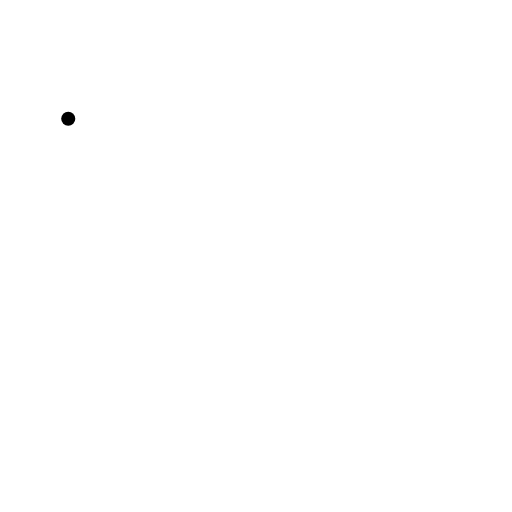
t = 0.00 s
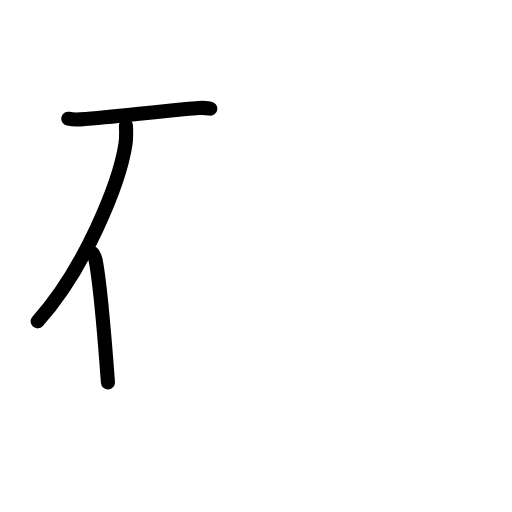
t = 2.80 s
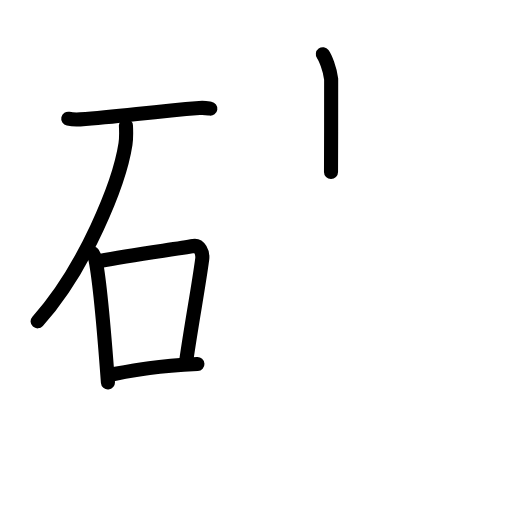
t = 5.60 s
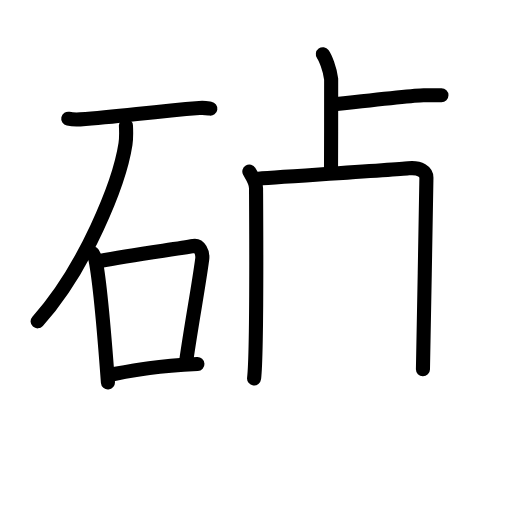
t = 8.40 s
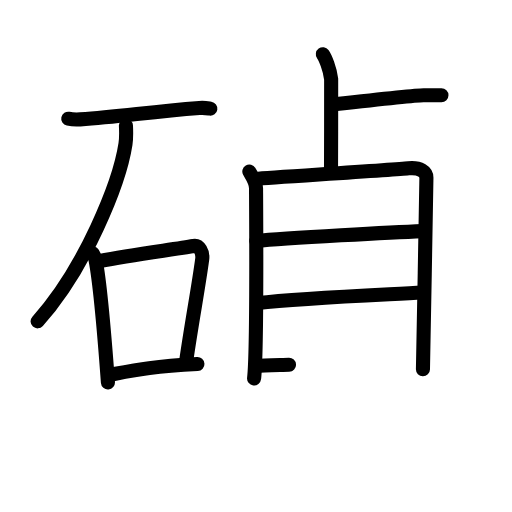
t = 11.20 s
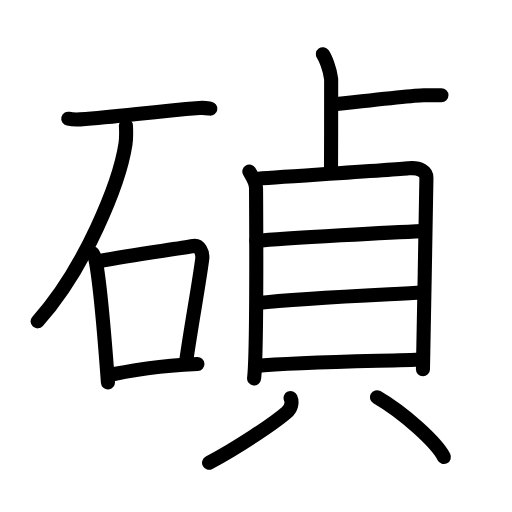
t = 14.00 s

The animated SVG that drew these frames (rendered in a browser with its animation timeline set to each time). Animation: 39 SMIL elements (animate=39); one cycle of 14.00 s.

<?xml version="1.0" encoding="UTF-8"?>
<!--
AniKanjiVG is licensed by CC-BY-SA Paul C. Sommerhoff (https://bitbucket.org/sommerhoff/anikanjivg).
AniKanjiVG uses KanjiVG which is licensed by CC-BY-SA Ulrich Apel (http://kanjivg.tagaini.net).
See also http://creativecommons.org/licenses/by-sa/3.0/
-->
<svg xmlns:kvg='http://kanjivg.tagaini.net' xmlns='http://www.w3.org/2000/svg' width='109' height='109' viewBox='0 0 109 109' style='fill:none;stroke:#000000;stroke-width:3;stroke-linecap:round;stroke-linejoin:round;' id="kvg:kanji_078b5"><g id="kvg:078b5" kvg:element="碵"><g id="kvg:078b5-g1" kvg:element="石" kvg:position="left" kvg:radical="general"><path id="kvg:078b5-s1" kvg:type="㇐" d="M14.53,25.27c0.67,0.14,1.9,0.18,2.55,0.14c8.35-0.5,14.21-1.55,25.37-2.42c1.11-0.09,1.78,0.06,2.33,0.14"><animate attributeName="d" begin="0.0s" dur="0.3333333333333333s" from="M14.53,25.27C14.53,25.27,14.53,25.27,14.53,25.27" to="M14.53,25.27c0.67,0.14,1.9,0.18,2.55,0.14" />
<animate attributeName="d" begin="0.3333333333333333s" dur="0.3333333333333333s" from="M14.53,25.27c0.67,0.14,1.9,0.18,2.55,0.14c0,0,0,0,0,0,0" to="M14.53,25.27c0.67,0.14,1.9,0.18,2.55,0.14c8.35-0.5,14.21-1.55,25.37-2.42" />
<animate attributeName="d" begin="0.6666666666666666s" dur="0.3333333333333333s" from="M14.53,25.27c0.67,0.14,1.9,0.18,2.55,0.14c8.35-0.5,14.21-1.55,25.37-2.42c0,0,0,0,0,0,0" to="M14.53,25.27c0.67,0.14,1.9,0.18,2.55,0.14c8.35-0.5,14.21-1.55,25.37-2.42c1.11-0.09,1.78,0.06,2.33,0.14" />
</path>
<path id="kvg:078b5-s2" kvg:type="㇒" d="M26.81,26.75c0.05,0.98,0.11,2.54-0.1,3.94c-1.28,8.31-8.64,26.54-18.7,37.72"><animate attributeName="d" begin="1.0s" dur="0.5s" from="M26.81,26.75C26.81,26.75,26.81,26.75,26.81,26.75" to="M26.81,26.75c0.05,0.98,0.11,2.54-0.1,3.94" />
<animate attributeName="d" begin="1.5s" dur="0.5s" from="M26.81,26.75c0.05,0.98,0.11,2.54-0.1,3.94c0,0,0,0,0,0,0" to="M26.81,26.75c0.05,0.98,0.11,2.54-0.1,3.94c-1.28,8.31-8.64,26.54-18.7,37.72" />
<animate attributeName="d" begin="0s" dur="1.0s" from="M-100,-100" to="M-100,-100" />
</path>
<g id="kvg:078b5-g2" kvg:element="口"><path id="kvg:078b5-s3" kvg:type="㇑" d="M19.71,53.91c0.26,0.47,0.53,0.87,0.64,1.46c0.91,4.69,2.01,17.62,2.63,26.05"><animate attributeName="d" begin="2.0s" dur="0.5s" from="M19.71,53.91C19.71,53.91,19.71,53.91,19.71,53.91" to="M19.71,53.91c0.26,0.47,0.53,0.87,0.64,1.46" />
<animate attributeName="d" begin="2.5s" dur="0.5s" from="M19.71,53.91c0.26,0.47,0.53,0.87,0.64,1.46c0,0,0,0,0,0,0" to="M19.71,53.91c0.26,0.47,0.53,0.87,0.64,1.46c0.91,4.69,2.01,17.62,2.63,26.05" />
<animate attributeName="d" begin="0s" dur="2.0s" from="M-100,-100" to="M-100,-100" />
</path>
<path id="kvg:078b5-s4" kvg:type="㇕b" d="M21.26,55.57c6.99-1.32,16.34-2.54,19.9-3.19c1.3-0.24,2.07,1.4,1.89,2.78c-0.76,5.74-2.26,13.69-3.4,21.62"><animate attributeName="d" begin="3.0s" dur="0.3333333333333333s" from="M21.26,55.57C21.26,55.57,21.26,55.57,21.26,55.57" to="M21.26,55.57c6.99-1.32,16.34-2.54,19.9-3.19" />
<animate attributeName="d" begin="3.3333333333333335s" dur="0.3333333333333333s" from="M21.26,55.57c6.99-1.32,16.34-2.54,19.9-3.19c0,0,0,0,0,0,0" to="M21.26,55.57c6.99-1.32,16.34-2.54,19.9-3.19c1.3-0.24,2.07,1.4,1.89,2.78" />
<animate attributeName="d" begin="3.6666666666666665s" dur="0.3333333333333333s" from="M21.26,55.57c6.99-1.32,16.34-2.54,19.9-3.19c1.3-0.24,2.07,1.4,1.89,2.78c0,0,0,0,0,0,0" to="M21.26,55.57c6.99-1.32,16.34-2.54,19.9-3.19c1.3-0.24,2.07,1.4,1.89,2.78c-0.76,5.74-2.26,13.69-3.4,21.62" />
<animate attributeName="d" begin="0s" dur="3.0s" from="M-100,-100" to="M-100,-100" />
</path>
<path id="kvg:078b5-s5" kvg:type="㇐b" d="M24.29,79.61C29.64,78.62,33,78,42.03,77.5"><animate attributeName="d" begin="4.0s" dur="1.0s" from="M24.29,79.61C24.29,79.61,24.29,79.61,24.29,79.61" to="M24.29,79.61C29.64,78.62,33,78,42.03,77.5" />
<animate attributeName="d" begin="0s" dur="4.0s" from="M-100,-100" to="M-100,-100" />
</path>
</g>
</g>
<g id="kvg:078b5-g3" kvg:element="貞" kvg:position="right"><g id="kvg:078b5-g4" kvg:element="卜" kvg:variant="true" kvg:original="ト" kvg:position="top"><path id="kvg:078b5-s6" kvg:type="㇑" d="M68.73,11.55c0.52,0.7,1.52,3.2,1.77,5.28c0.02,0.9-0.01,14.18-0.03,19.8"><animate attributeName="d" begin="5.0s" dur="0.5s" from="M68.73,11.55C68.73,11.55,68.73,11.55,68.73,11.55" to="M68.73,11.55c0.52,0.7,1.52,3.2,1.77,5.28" />
<animate attributeName="d" begin="5.5s" dur="0.5s" from="M68.73,11.55c0.52,0.7,1.52,3.2,1.77,5.28c0,0,0,0,0,0,0" to="M68.73,11.55c0.52,0.7,1.52,3.2,1.77,5.28c0.02,0.9-0.01,14.18-0.03,19.8" />
<animate attributeName="d" begin="0s" dur="5.0s" from="M-100,-100" to="M-100,-100" />
</path>
<path id="kvg:078b5-s7" kvg:type="㇐" d="M71.14,22.22c4.11-0.47,17.35-1.95,19.04-1.95c1.69,0,2.54,0,3.8,0"><animate attributeName="d" begin="6.0s" dur="0.5s" from="M71.14,22.22C71.14,22.22,71.14,22.22,71.14,22.22" to="M71.14,22.22c4.11-0.47,17.35-1.95,19.04-1.95" />
<animate attributeName="d" begin="6.5s" dur="0.5s" from="M71.14,22.22c4.11-0.47,17.35-1.95,19.04-1.95c0,0,0,0,0,0,0" to="M71.14,22.22c4.11-0.47,17.35-1.95,19.04-1.95c1.69,0,2.54,0,3.8,0" />
<animate attributeName="d" begin="0s" dur="6.0s" from="M-100,-100" to="M-100,-100" />
</path>
</g>
<g id="kvg:078b5-g5" kvg:element="貝" kvg:position="bottom"><g id="kvg:078b5-g6" kvg:element="目" kvg:position="top"><path id="kvg:078b5-s8" kvg:type="㇑" d="M53.08,36.51c0.58,0.99,1.43,2.21,1.43,3.55c0,1.34,0.26,34.86-0.42,40.52"><animate attributeName="d" begin="7.0s" dur="0.5s" from="M53.08,36.51C53.08,36.51,53.08,36.51,53.08,36.51" to="M53.08,36.51c0.58,0.99,1.43,2.21,1.43,3.55" />
<animate attributeName="d" begin="7.5s" dur="0.5s" from="M53.08,36.51c0.58,0.99,1.43,2.21,1.43,3.55c0,0,0,0,0,0,0" to="M53.08,36.51c0.58,0.99,1.43,2.21,1.43,3.55c0,1.34,0.26,34.86-0.42,40.52" />
<animate attributeName="d" begin="0s" dur="7.0s" from="M-100,-100" to="M-100,-100" />
</path>
<path id="kvg:078b5-s9" kvg:type="㇕a" d="M54.48,38.08c3.3-0.29,29.46-1.93,32.46-2.25c2.51-0.26,3.84,0.78,3.84,2.03c0,3.07-0.74,39.74-0.74,40.75"><animate attributeName="d" begin="8.0s" dur="0.3333333333333333s" from="M54.48,38.08C54.48,38.08,54.48,38.08,54.48,38.08" to="M54.48,38.08c3.3-0.29,29.46-1.93,32.46-2.25" />
<animate attributeName="d" begin="8.333333333333334s" dur="0.3333333333333333s" from="M54.48,38.08c3.3-0.29,29.46-1.93,32.46-2.25c0,0,0,0,0,0,0" to="M54.48,38.08c3.3-0.29,29.46-1.93,32.46-2.25c2.51-0.26,3.84,0.78,3.84,2.03" />
<animate attributeName="d" begin="8.666666666666666s" dur="0.3333333333333333s" from="M54.48,38.08c3.3-0.29,29.46-1.93,32.46-2.25c2.51-0.26,3.84,0.78,3.84,2.03c0,0,0,0,0,0,0" to="M54.48,38.08c3.3-0.29,29.46-1.93,32.46-2.25c2.51-0.26,3.84,0.78,3.84,2.03c0,3.07-0.74,39.74-0.74,40.75" />
<animate attributeName="d" begin="0s" dur="8.0s" from="M-100,-100" to="M-100,-100" />
</path>
<path id="kvg:078b5-s10" kvg:type="㇐a" d="M54.57,51.31c6.17-0.63,30.1-1.9,35.4-2.11"><animate attributeName="d" begin="9.0s" dur="1.0s" from="M54.57,51.31C54.57,51.31,54.57,51.31,54.57,51.31" to="M54.57,51.31c6.17-0.63,30.1-1.9,35.4-2.11" />
<animate attributeName="d" begin="0s" dur="9.0s" from="M-100,-100" to="M-100,-100" />
</path>
<path id="kvg:078b5-s11" kvg:type="㇐a" d="M54.84,64.53c9.31-1.1,25.29-1.72,35.17-2.26"><animate attributeName="d" begin="10.0s" dur="1.0s" from="M54.84,64.53C54.84,64.53,54.84,64.53,54.84,64.53" to="M54.84,64.53c9.31-1.1,25.29-1.72,35.17-2.26" />
<animate attributeName="d" begin="0s" dur="10.0s" from="M-100,-100" to="M-100,-100" />
</path>
<path id="kvg:078b5-s12" kvg:type="㇐a" d="M54.41,77.93c9.31-0.92,27.1-1.07,35.59-1.4"><animate attributeName="d" begin="11.0s" dur="1.0s" from="M54.41,77.93C54.41,77.93,54.41,77.93,54.41,77.93" to="M54.41,77.93c9.31-0.92,27.1-1.07,35.59-1.4" />
<animate attributeName="d" begin="0s" dur="11.0s" from="M-100,-100" to="M-100,-100" />
</path>
</g>
<g id="kvg:078b5-g7" kvg:position="bottom"><path id="kvg:078b5-s13" kvg:type="㇒" d="M61.86,84.73c0.47,1.05,0.07,2.27-0.87,3.08c-2.85,2.47-10.77,7.69-16.48,10.71"><animate attributeName="d" begin="12.0s" dur="0.5s" from="M61.86,84.73C61.86,84.73,61.86,84.73,61.86,84.73" to="M61.86,84.73c0.47,1.05,0.07,2.27-0.87,3.08" />
<animate attributeName="d" begin="12.5s" dur="0.5s" from="M61.86,84.73c0.47,1.05,0.07,2.27-0.87,3.08c0,0,0,0,0,0,0" to="M61.86,84.73c0.47,1.05,0.07,2.27-0.87,3.08c-2.85,2.47-10.77,7.69-16.48,10.71" />
<animate attributeName="d" begin="0s" dur="12.0s" from="M-100,-100" to="M-100,-100" />
</path>
<path id="kvg:078b5-s14" kvg:type="㇔" d="M80.24,84.56c5.81,3.37,12.67,9.64,14.26,12.73"><animate attributeName="d" begin="13.0s" dur="1.0s" from="M80.24,84.56C80.24,84.56,80.24,84.56,80.24,84.56" to="M80.24,84.56c5.81,3.37,12.67,9.64,14.26,12.73" />
<animate attributeName="d" begin="0s" dur="13.0s" from="M-100,-100" to="M-100,-100" />
</path>
</g>
</g>
</g>
</g>
</svg>
